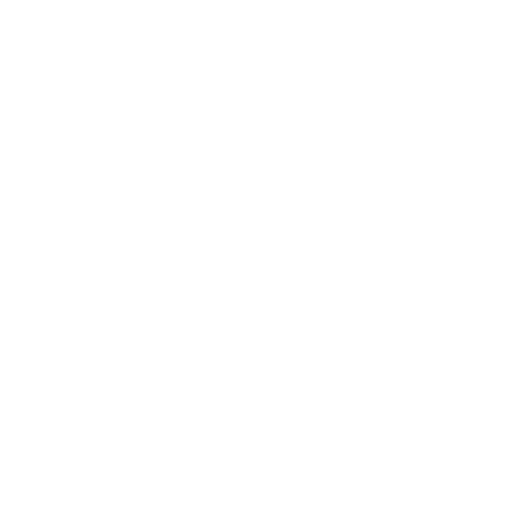
t = 0.00 s
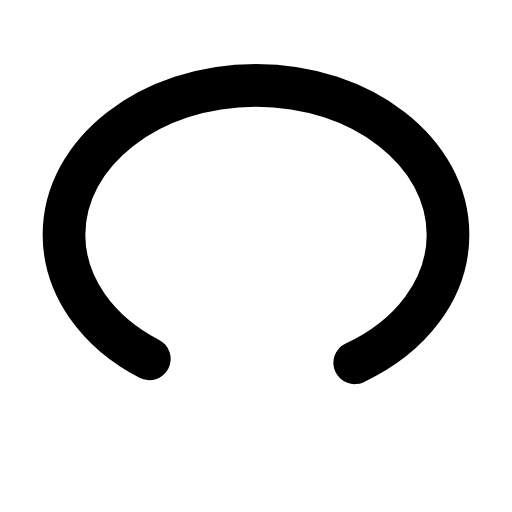
t = 0.45 s
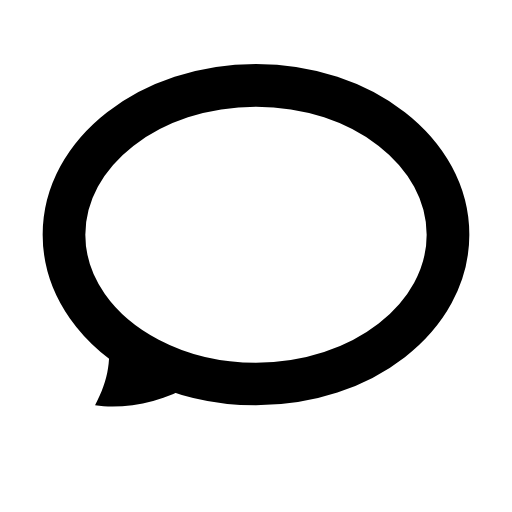
t = 0.80 s
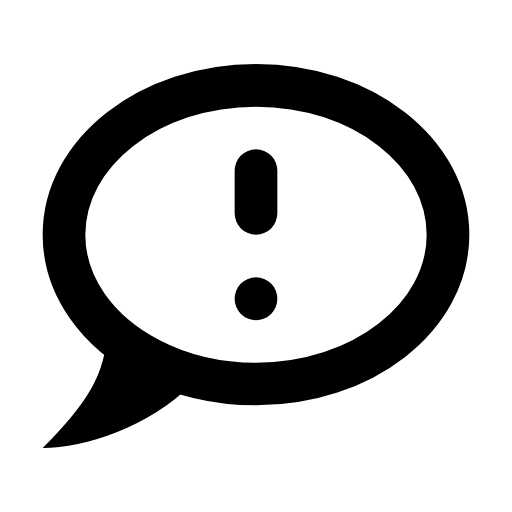
t = 1.25 s
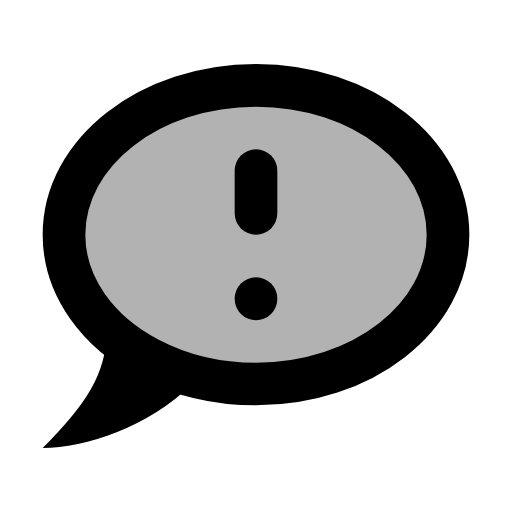
t = 1.65 s
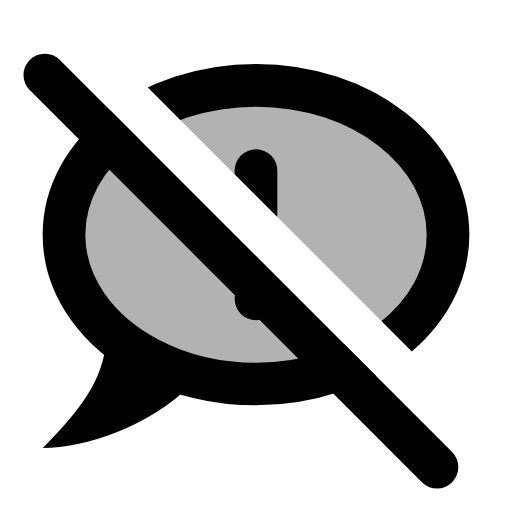
t = 2.05 s

The animated SVG that drew these frames (rendered in a browser with its animation timeline set to each time). Animation: 8 SMIL elements (animate=7,set=1); one cycle of 2.05 s.

<svg xmlns="http://www.w3.org/2000/svg" width="24" height="24" viewBox="0 0 24 24"><defs><mask id="SVGunqXMdCC"><g fill="#fff"><path fill-opacity="0" stroke="#fff" stroke-dasharray="54" stroke-linecap="round" stroke-linejoin="round" stroke-width="2" d="M7 16.82c-2.41 -1.25 -4 -3.39 -4 -5.82c0 -3.87 4.03 -7 9 -7c4.97 0 9 3.13 9 7c0 3.87 -4.03 7 -9 7c-1.85 0 -3.57 -0.43 -5 -1.18Z"><animate fill="freeze" attributeName="stroke-dashoffset" dur="0.6s" values="54;0"/><animate fill="freeze" attributeName="fill-opacity" begin="1.4s" dur="0.15s" to=".3"/></path><path d="M5 15.5c1 1 2.5 2 4 2.5c-2 2 -5 3 -7 3c2 -2 3 -3.5 3 -5.5Z" opacity="0"><set fill="freeze" attributeName="opacity" begin="0.7s" to="1"/><animate fill="freeze" attributeName="d" begin="0.7s" dur="0.2s" values="M5 15.5c1 1 2.5 2 4 2.5c-0.71 -0.24 -1.43 -0.59 -2.09 -1c-0.72 -0.45 -1.39 -0.98 -1.91 -1.5Z;M5 15.5c1 1 2.5 2 4 2.5c-2 2 -5 3 -7 3c2 -2 3 -3.5 3 -5.5Z"/></path></g><g fill="none" stroke-linecap="round" stroke-linejoin="round" stroke-width="2"><g stroke="#fff" stroke-dasharray="4" stroke-dashoffset="4"><path d="M12 8v2"><animate fill="freeze" attributeName="stroke-dashoffset" begin="0.9s" dur="0.2s" to="0"/></path><path d="M12 14v0.01"><animate fill="freeze" attributeName="stroke-dashoffset" begin="1.1s" dur="0.2s" to="0"/></path></g><path stroke="#000" stroke-dasharray="28" stroke-dashoffset="28" d="M-1 11h26" transform="rotate(45 12 12)"><animate fill="freeze" attributeName="stroke-dashoffset" begin="1.65s" dur="0.4s" to="0"/></path></g></mask></defs><path fill="currentColor" d="M0 0h24v24H0z" mask="url(#SVGunqXMdCC)"/><path fill="none" stroke="currentColor" stroke-dasharray="28" stroke-dashoffset="28" stroke-linecap="round" stroke-linejoin="round" stroke-width="2" d="M-1 13h26" transform="rotate(45 12 12)"><animate fill="freeze" attributeName="stroke-dashoffset" begin="1.65s" dur="0.4s" to="0"/></path></svg>
